Dataset: VIntel (GitHub, ysharma12/VIntel). Classes: bar stool, bookcase, chandelier, dining chair, market umbrella, night stands, ottoman, sconces, table lamp, vases.

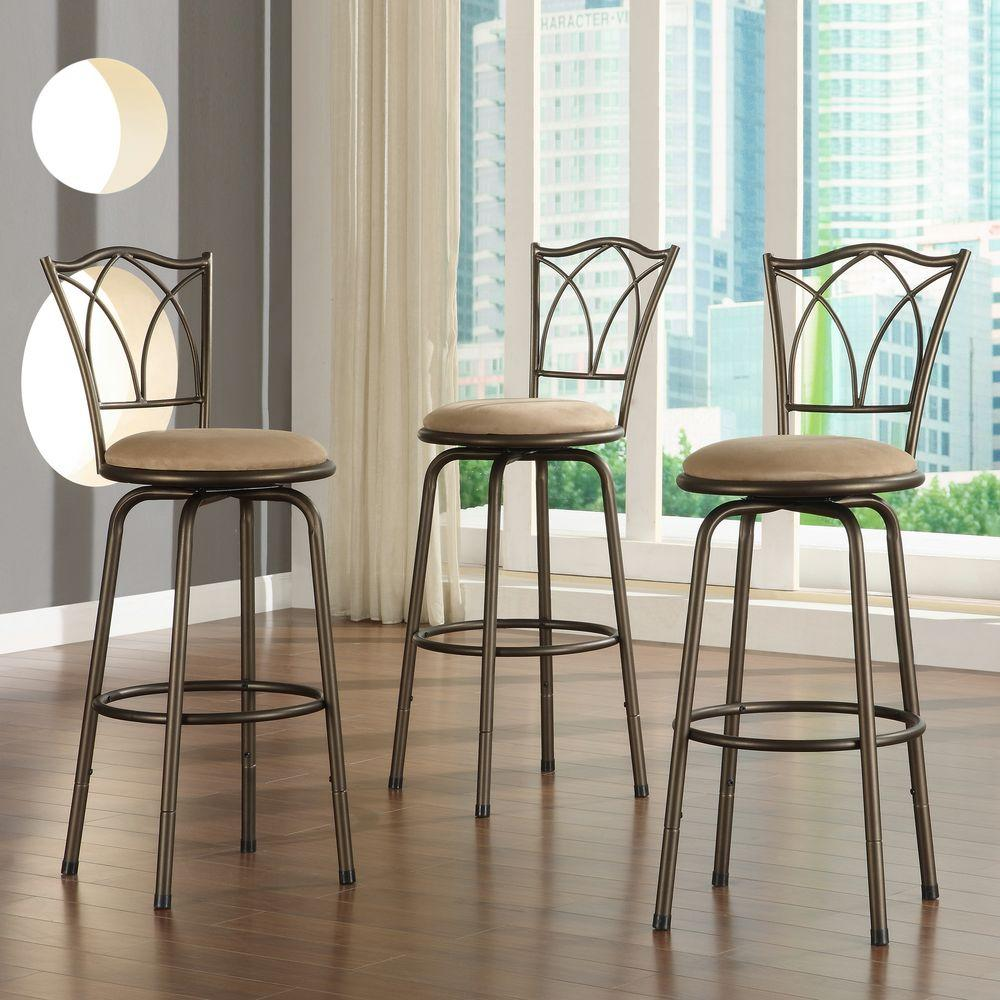
Label: bar stool

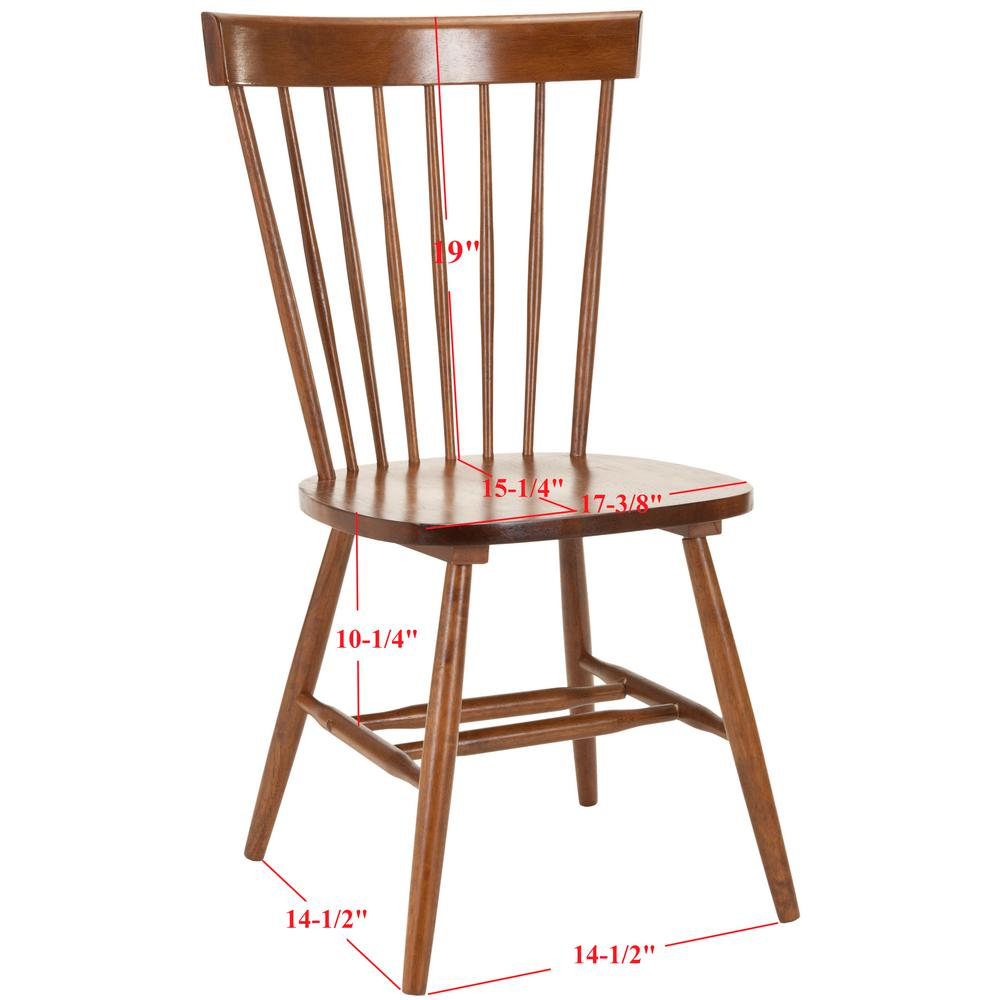
Label: dining chair

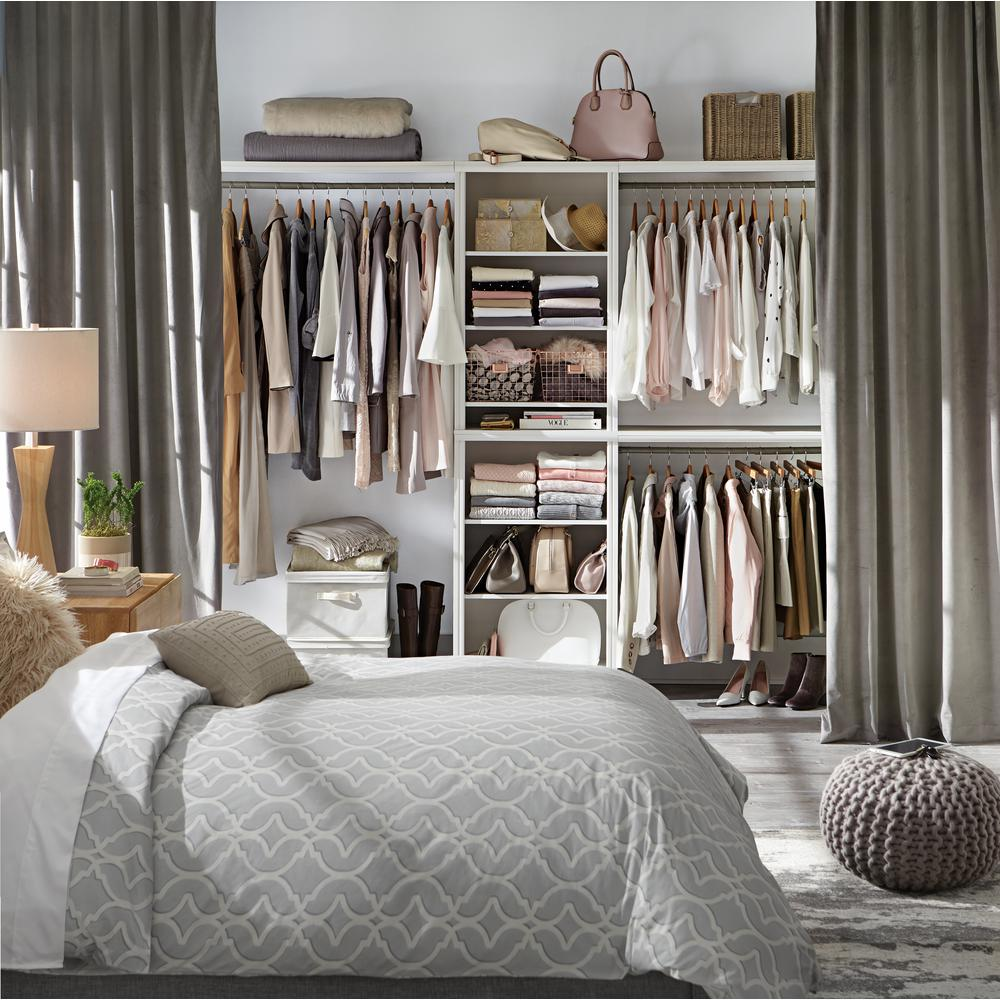
Label: ottoman

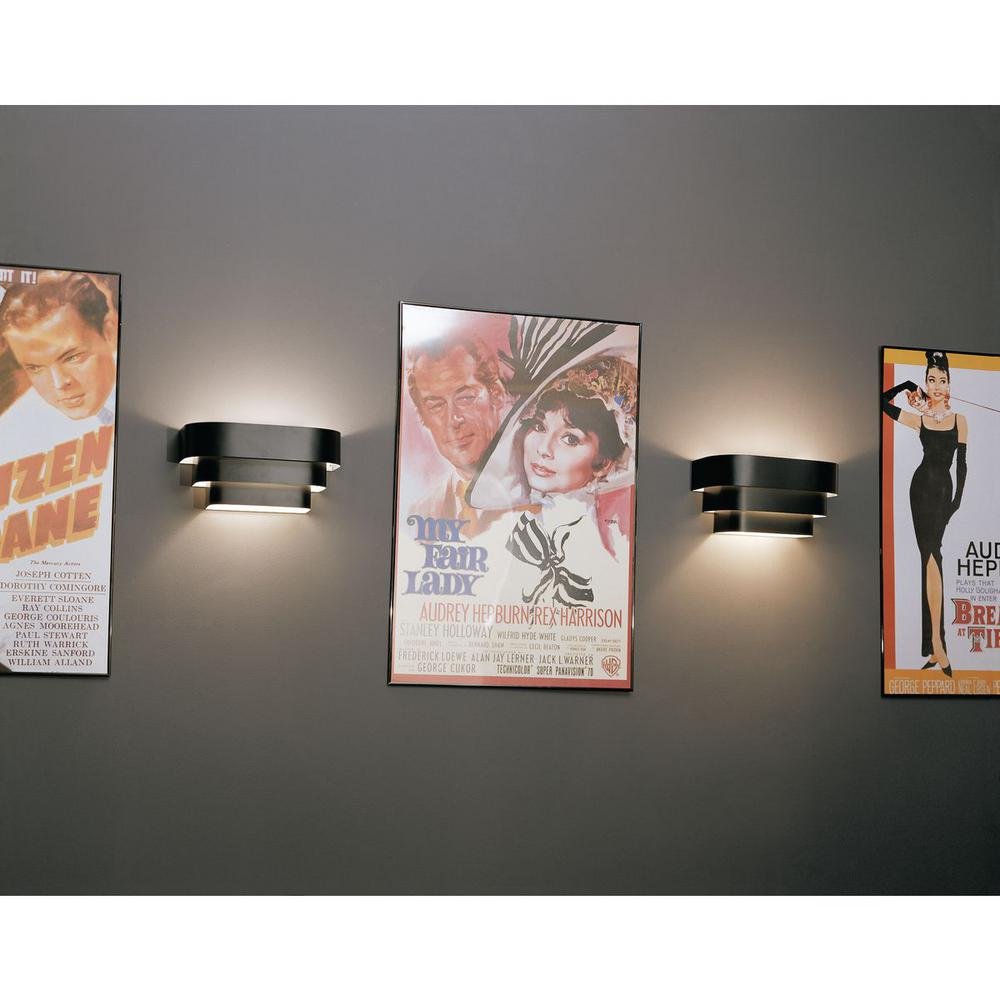
Label: sconces

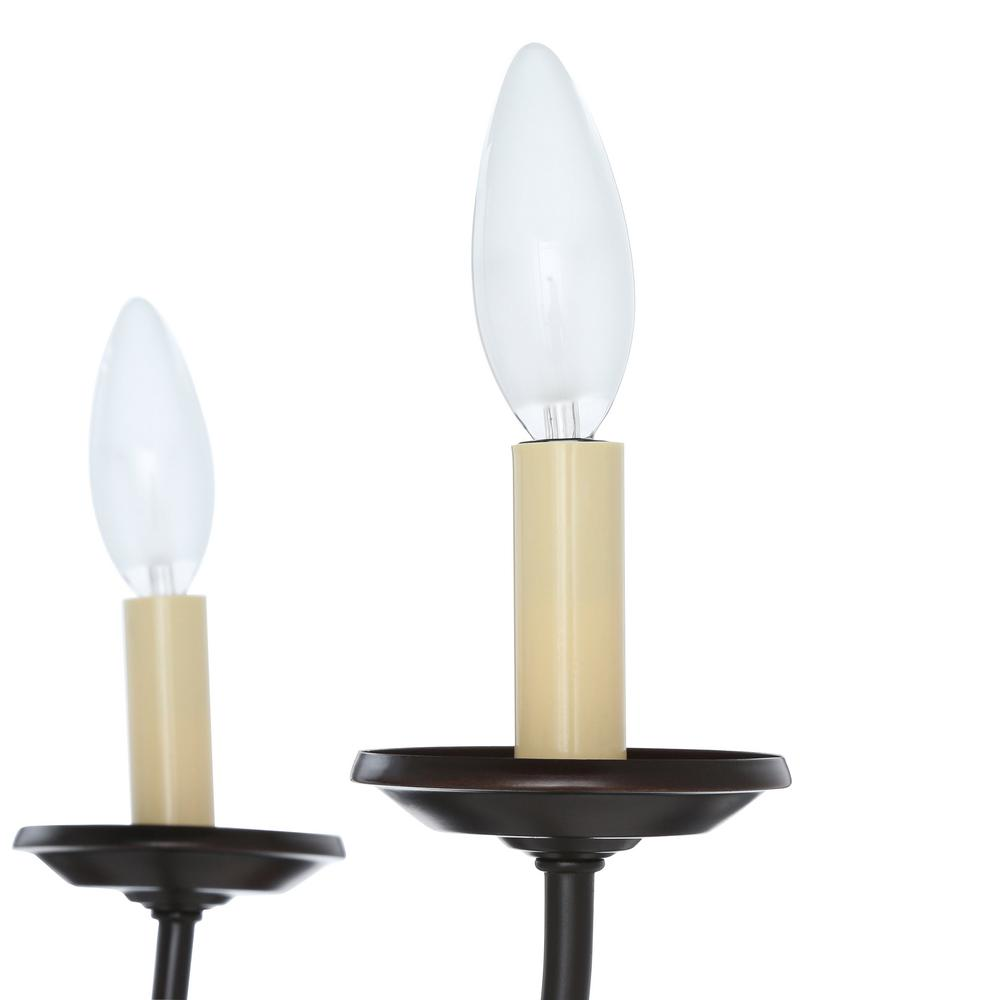
Label: chandelier

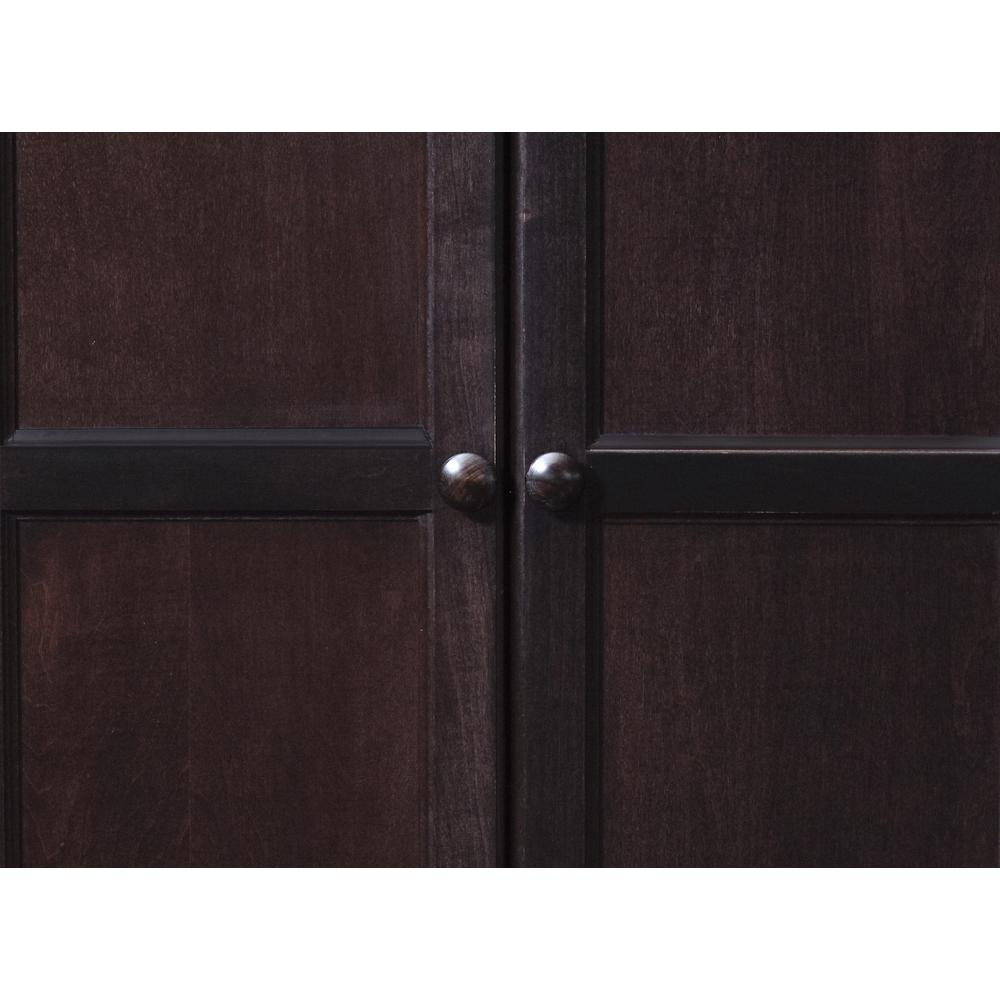
Label: bookcase
